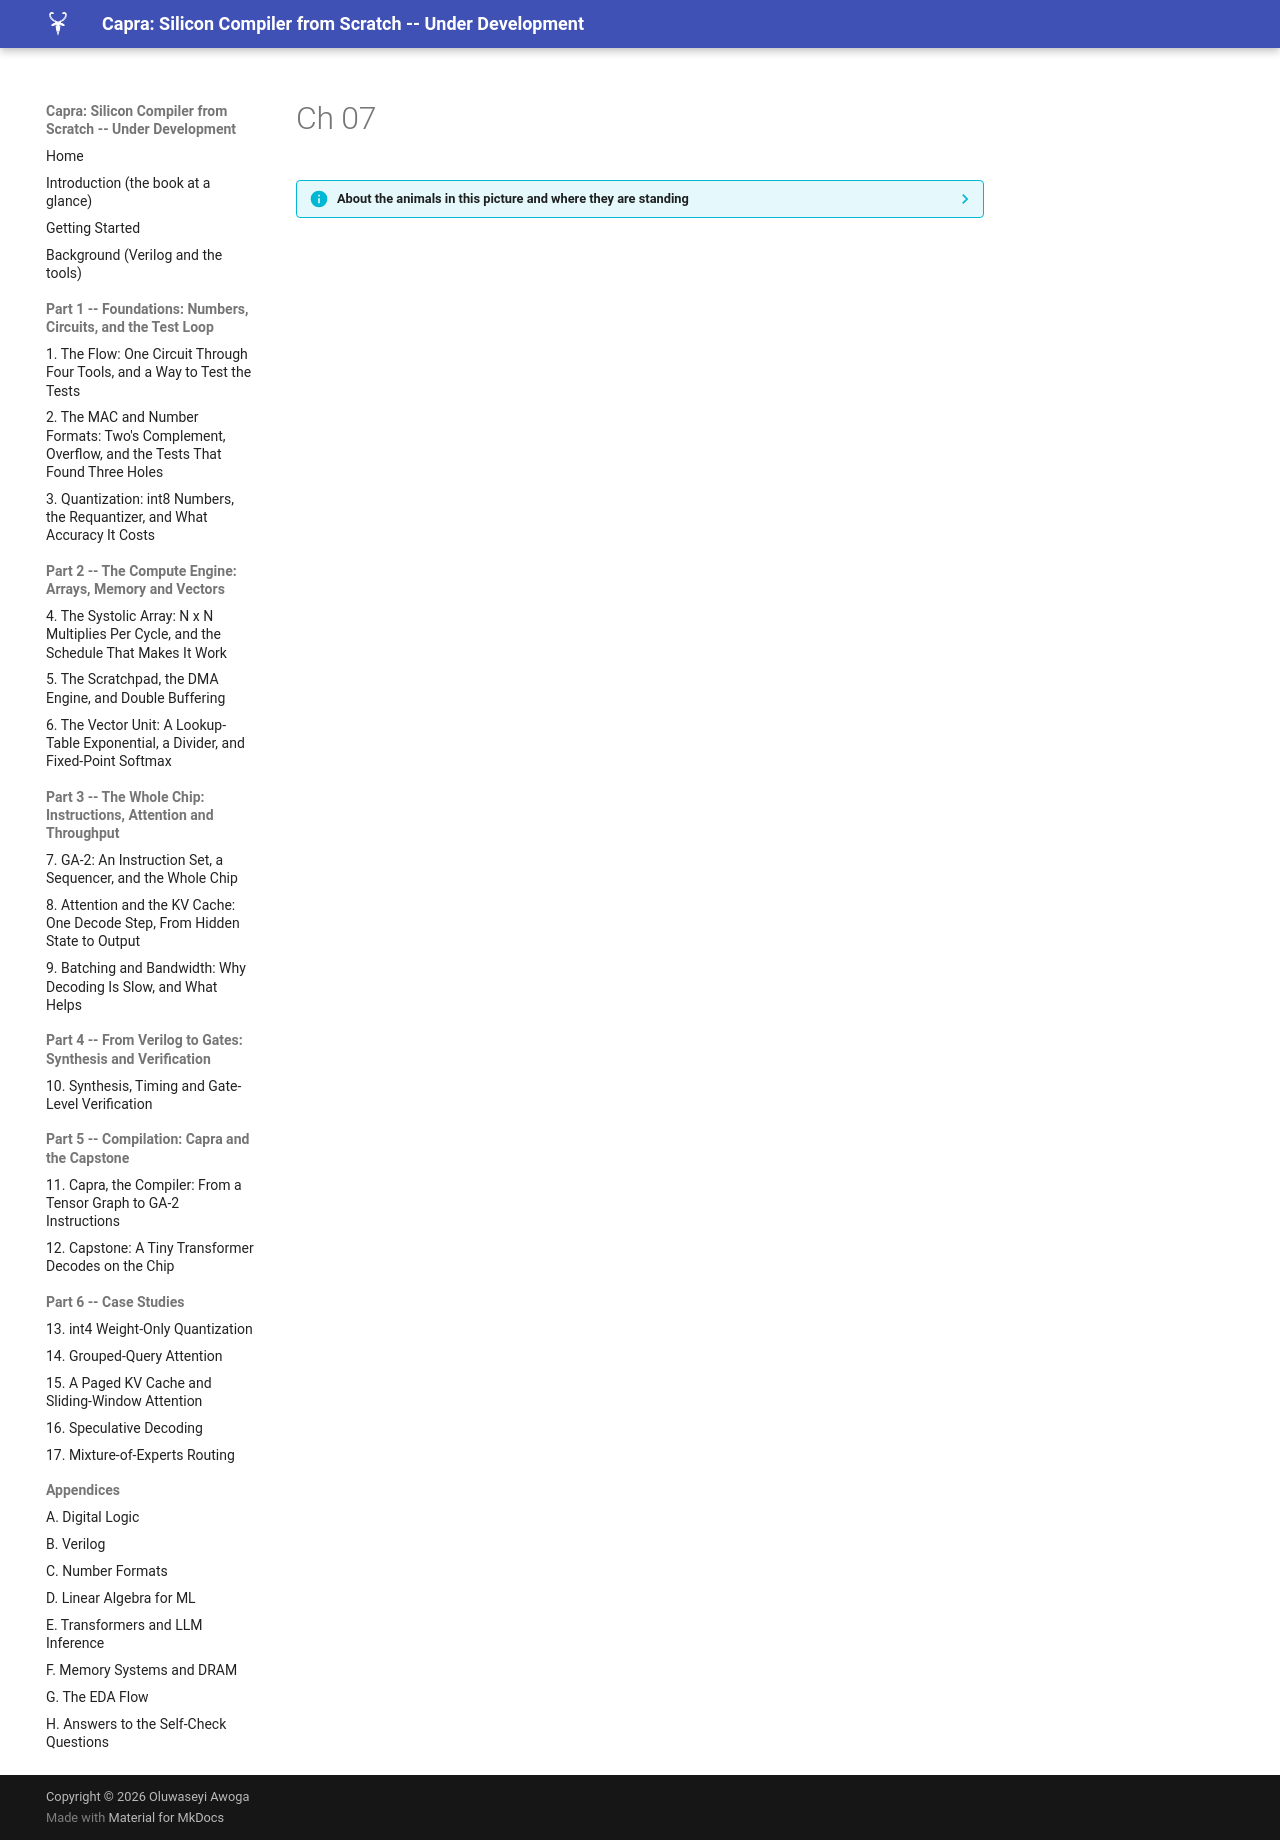

repository: MaximumBeings/silicon_compiler_from_scratch · page: assets/art/ch-07/index.html · generator: mkdocs

??? info "About the animals in this picture and where they are standing"
    - **Iberian ibex** (*Capra pyrenaica*) lives in the mountains of Spain and Portugal. Its Pyrenean subspecies, the bucardo, died out in 2000. In 2003 scientists cloned one; the kid lived only minutes, making it the first extinct animal to be cloned.
    - **Alpine ibex** (*Capra ibex*) lives in the European Alps, usually above the tree line on steep rock, and is a famously sure-footed climber. Males carry horns that can reach about a metre. Hunting left only a small remnant, around the Gran Paradiso in Italy, by the early 1800s; reintroductions have since restored it across the Alps.
    - **Siberian ibex** (*Capra sibirica*) lives in the high mountains of Central Asia, from the Altai and Tian Shan to the Himalaya. It is one of the largest ibexes, and the males' ridged horns can exceed a metre in length.
    - **West Caucasian tur** (*Capra caucasica*) lives only in the western Caucasus, on steep slopes above the forest line. Its horns are short and heavy, curving outward and back, and it moves up and down cliffs with ease.
    - **Domestic goat** (*Capra hircus*) descends from the bezoar ibex and is among the oldest domesticated animals. There are on the order of a billion of them, kept for milk, meat, fibre and as pack animals.

    The scene is imaginary: it is set on Mars: gravity about 38% of Earth's, a dusty red landscape and two small moons, Phobos and Deimos. The animals are stylised drawings, shown where they could not live, for effect.
